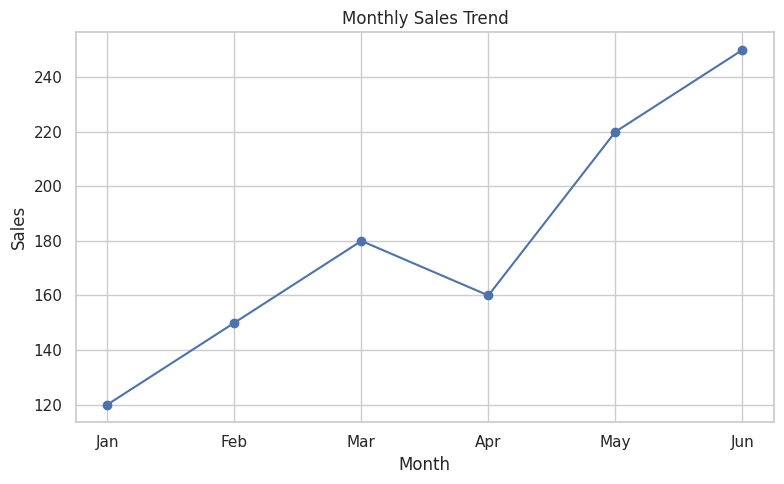
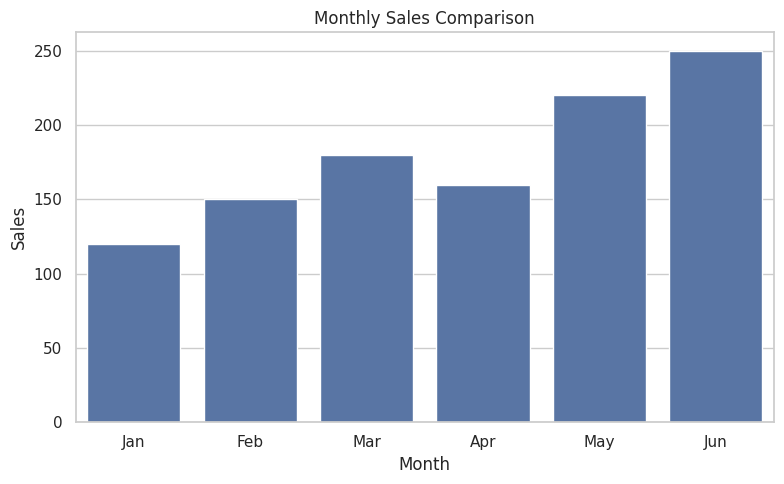
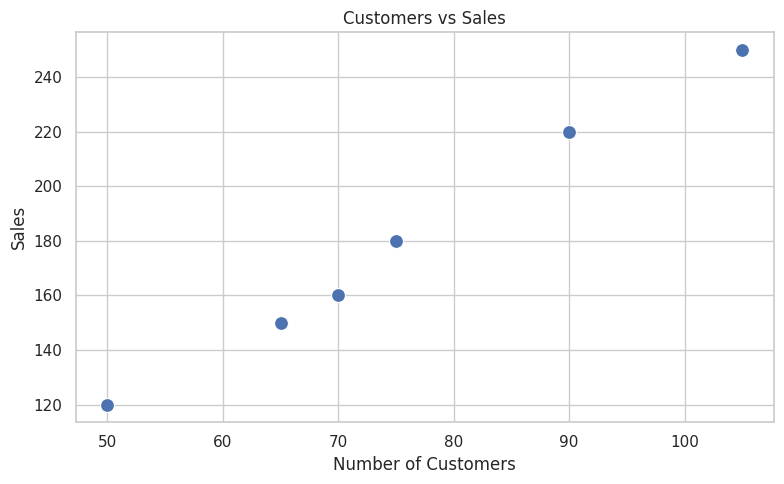
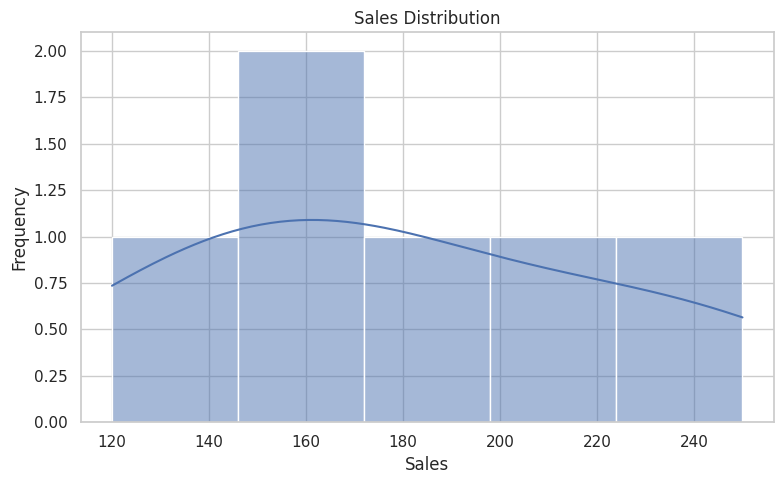
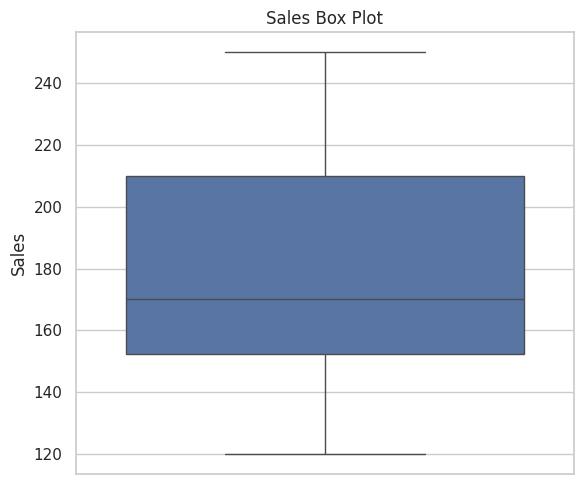

Write the Python code that produced these figures, in order.
# Week 2 - Day 1: Data Visualisation
# Matplotlib + Seaborn

import pandas as pd
import matplotlib.pyplot as plt
import seaborn as sns

# -----------------------------
# 1. Create Sample Dataset
# -----------------------------
data = {
    "Month": ["Jan", "Feb", "Mar", "Apr", "May", "Jun"],
    "Sales": [120, 150, 180, 160, 220, 250],
    "Profit": [30, 40, 55, 45, 70, 85],
    "Customers": [50, 65, 75, 70, 90, 105]
}

df = pd.DataFrame(data)

print(df)

# Apply Seaborn theme
sns.set_theme(style="whitegrid")


# -----------------------------
# 2. Line Chart
# -----------------------------
plt.figure(figsize=(8, 5))
plt.plot(df["Month"], df["Sales"], marker="o")
plt.title("Monthly Sales Trend")
plt.xlabel("Month")
plt.ylabel("Sales")
plt.tight_layout()
plt.savefig("line_chart.png")
plt.show()


# -----------------------------
# 3. Bar Chart
# -----------------------------
plt.figure(figsize=(8, 5))
sns.barplot(x="Month", y="Sales", data=df)
plt.title("Monthly Sales Comparison")
plt.xlabel("Month")
plt.ylabel("Sales")
plt.tight_layout()
plt.savefig("bar_chart.png")
plt.show()


# -----------------------------
# 4. Scatter Plot
# -----------------------------
plt.figure(figsize=(8, 5))
sns.scatterplot(
    x="Customers",
    y="Sales",
    data=df,
    s=100
)
plt.title("Customers vs Sales")
plt.xlabel("Number of Customers")
plt.ylabel("Sales")
plt.tight_layout()
plt.savefig("scatter_plot.png")
plt.show()


# -----------------------------
# 5. Histogram
# -----------------------------
plt.figure(figsize=(8, 5))
sns.histplot(df["Sales"], bins=5, kde=True)
plt.title("Sales Distribution")
plt.xlabel("Sales")
plt.ylabel("Frequency")
plt.tight_layout()
plt.savefig("histogram.png")
plt.show()


# -----------------------------
# 6. Box Plot
# -----------------------------
plt.figure(figsize=(6, 5))
sns.boxplot(y=df["Sales"])
plt.title("Sales Box Plot")
plt.ylabel("Sales")
plt.tight_layout()
plt.savefig("box_plot.png")
plt.show()
